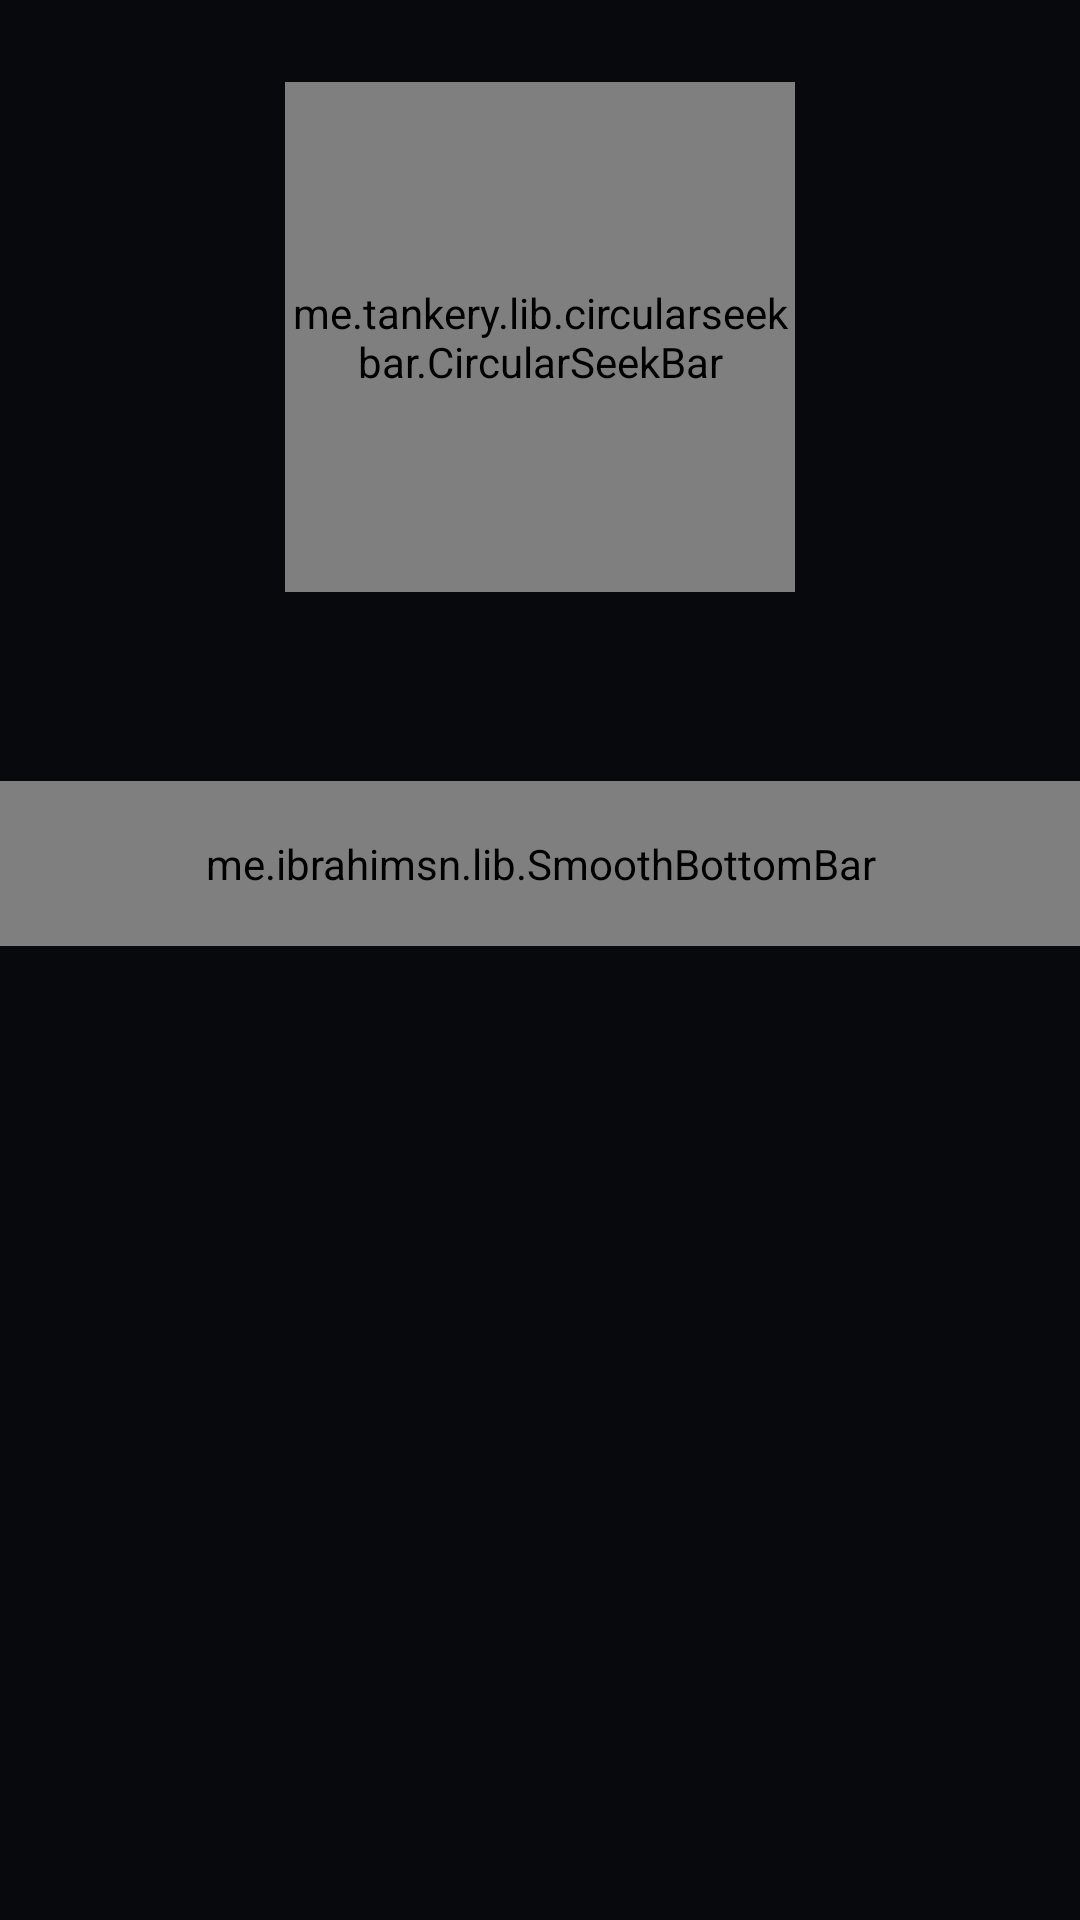

The Android layout XML behind this screen, and the referenced resources:
<!-- AndroidManifest.xml: application theme AppTheme -->
<!-- res/layout/faccount.xml -->
<?xml version="1.0" encoding="utf-8"?>
<FrameLayout xmlns:android="http://schemas.android.com/apk/res/android"
    xmlns:tools="http://schemas.android.com/tools"
    android:layout_width="match_parent"
    android:layout_height="match_parent"
    xmlns:app="http://schemas.android.com/apk/res-auto"
    android:background="@color/bgs"
    tools:context=".Fragment.HomeFragment.Account">
    <androidx.core.widget.NestedScrollView
        android:layout_width="match_parent"

        android:layout_height="wrap_content">
        <RelativeLayout
            android:layout_width="match_parent"

            android:layout_height="wrap_content">
<RelativeLayout
    android:layout_width="match_parent"
    android:id="@+id/rl"

    android:layout_height="wrap_content">

    <ImageView
        android:layout_marginTop="25dp"
        android:layout_width="50dp"
        android:layout_height="50dp"
        android:scaleType="center"
        style="@style/SelectableItemBackgroundImage"
        app:srcCompat="@drawable/svgmore"
        android:layout_alignParentRight="true"
        android:id="@+id/more"

        />

        <de.hdodenhof.circleimageview.CircleImageView
            android:layout_width="125dp"
            android:layout_height="125dp"
            android:layout_centerHorizontal="true"
            style="@style/SelectableItemBackgroundImage"
            android:id="@+id/pp"
            android:layout_marginTop="50dp"

            />
        <me.tankery.lib.circularseekbar.CircularSeekBar
            android:layout_width="170dp"
            app:cs_circle_y_radius = "70dp"
            app:cs_circle_x_radius = "70dp"
            app:cs_use_custom_radii = "true"
            app:cs_progress="25"
            app:cs_circle_color = "@color/bgs"
            app:cs_disable_pointer = "true"
            android:id="@+id/progress"
            android:layout_marginTop="27.25dp"
            android:layout_centerHorizontal="true"
            app:cs_circle_progress_color = "@color/kırmızı"
            android:layout_height="170dp"/>


    <TextView
        android:layout_width="wrap_content"
        android:layout_height="wrap_content"
        android:layout_below="@id/progress"
        android:layout_centerInParent="true"
        android:layout_marginTop="10dp"
        android:gravity="center"
        android:fontFamily="@font/abc"
        android:textSize="14sp"
        android:text=""
        android:textColor="@color/colorWhite"
        android:id="@+id/k_adi"
        />

    <ImageView
        android:layout_width="20dp"
        android:layout_height="wrap_content"
        android:layout_alignTop="@id/k_adi"
        android:layout_marginLeft="5dp"
        android:id="@+id/dog"
        android:visibility="invisible"
        android:layout_alignBottom="@+id/k_adi"
        app:srcCompat="@drawable/svgbluetick"
        android:layout_toEndOf="@+id/k_adi" />
    <TextView
        android:layout_width="wrap_content"
        android:layout_centerHorizontal="true"
        android:layout_height="wrap_content"
        android:layout_below="@id/k_adi"
        android:layout_marginTop="10dp"
        android:gravity="left"
        android:fontFamily="@font/abc"
        android:textSize="14sp"
        android:text=""
        android:textStyle="bold"
        android:textColor="@color/dumanlı_white"
        android:textAlignment="inherit"
        android:id="@+id/bio"
        />

</RelativeLayout>
        <me.ibrahimsn.lib.SmoothBottomBar
            android:layout_width="match_parent"
            android:layout_height="55dp"
            app:backgroundColor="@color/bgs"
            app:cornerRadius="0dp"
            app:indicatorRadius="10dp"
            android:layout_below="@id/rl"
            android:layout_marginTop="5dp"
            app:textSize="10sp"
            android:id="@+id/bottom_nav"
            app:itemFontFamily="@font/abc"
            app:menu="@menu/profile"
            />
            <FrameLayout
                android:layout_width="match_parent"
                android:layout_below="@id/bottom_nav"
                android:id="@+id/frame"
                android:layout_height="wrap_content">

            </FrameLayout>
        </RelativeLayout>
    </androidx.core.widget.NestedScrollView>
</FrameLayout>
<!-- resources referenced by this layout -->
<resources>
  <color name="bgs">#07090d</color>
  <color name="colorWhite">#FFFFFF</color>
  <style name="SelectableItemBackgroundImage">
          <item name="android:theme">@style/SelectableItemTheme</item>
          <item name="android:background">?selectableItemBackgroundBorderless</item>
      </style>
  <style name="AppTheme" parent="Theme.AppCompat.Light.NoActionBar">
          
          <item name="colorPrimary">@color/bgs</item>
          <item name="colorPrimaryDark">@color/bg</item>
          <item name="colorAccent">@color/colorWhite</item>
  
          
  
      </style>
  <style name="SelectableItemTheme">
          <item name="colorControlHighlight">@color/dumanlı_white</item>
          <item name="android:opacity">translucent</item>
      </style>
  <color name="bg">#0C0C0C</color>
</resources>
